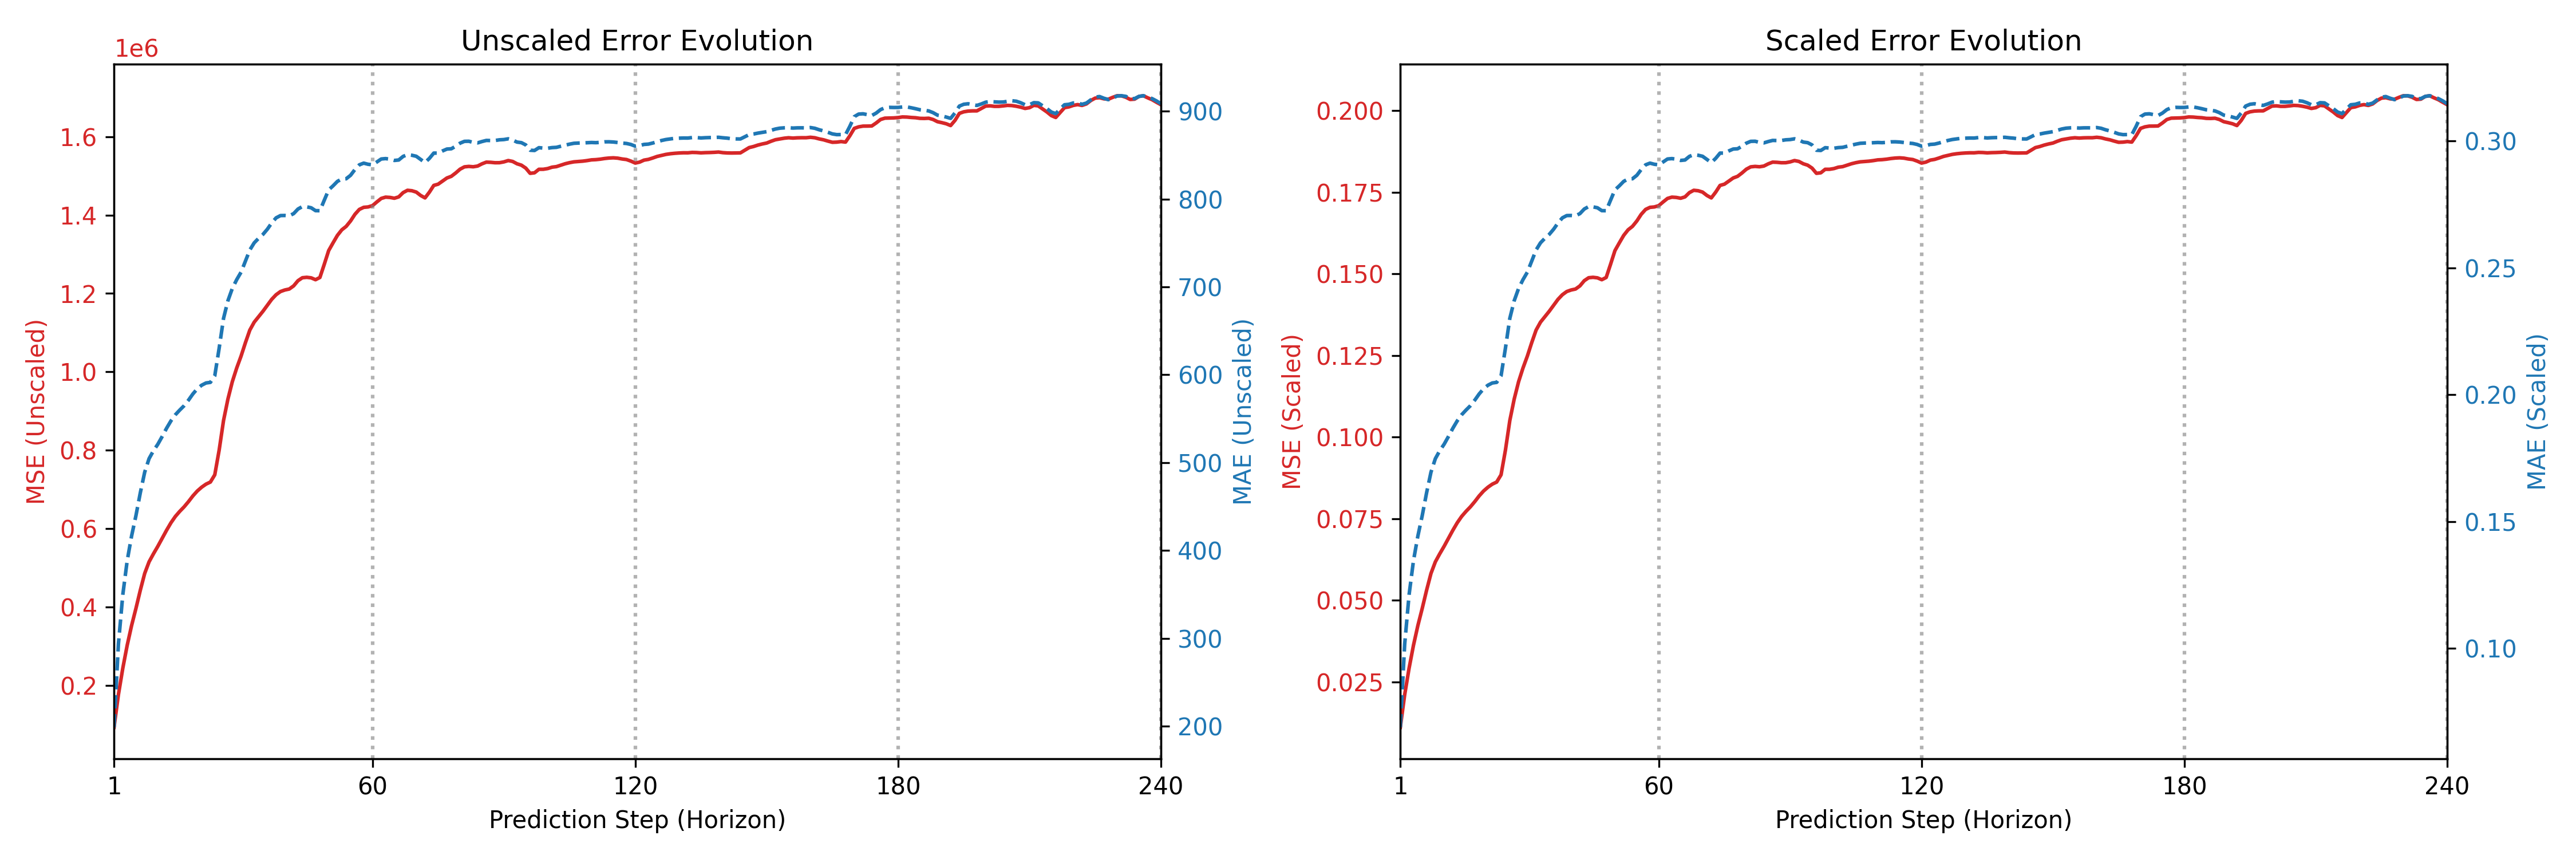

Values plotted in this chart, from the file beside it:
step, mse_scaled, mae_scaled, mse_unscaled, mae_unscaled
1, 0.01113, 0.0688, 92723, 198.6
2, 0.02113, 0.1016, 176051, 293.4
3, 0.02921, 0.1211, 243430, 349.5
4, 0.03623, 0.1345, 301856, 388.2
5, 0.04225, 0.1442, 352055, 416.2
6, 0.04754, 0.1523, 396111, 439.6
7, 0.05312, 0.1613, 442611, 465.7
8, 0.05826, 0.1694, 485473, 489.1
9, 0.06182, 0.1748, 515116, 504.5
10, 0.06428, 0.1779, 535571, 513.5
11, 0.06658, 0.1805, 554742, 520.9
12, 0.06905, 0.1835, 575332, 529.8
13, 0.0715, 0.1868, 595802, 539.2
14, 0.07379, 0.1897, 614817, 547.5
15, 0.07572, 0.1921, 630941, 554.5
16, 0.07727, 0.1939, 643864, 559.8
17, 0.07866, 0.1956, 655438, 564.8
18, 0.08026, 0.1978, 668769, 571.1
19, 0.082, 0.2003, 683302, 578.2
20, 0.0835, 0.2023, 695735, 584
21, 0.08467, 0.2037, 705525, 588.1
22, 0.08561, 0.2046, 713349, 590.6
23, 0.08625, 0.2049, 718696, 591.3
24, 0.08847, 0.2074, 737177, 598.8
25, 0.09603, 0.2183, 800206, 630.2
26, 0.1051, 0.2301, 875784, 664.2
27, 0.1117, 0.2371, 930465, 684.3
28, 0.117, 0.2419, 974650, 698.2
29, 0.1212, 0.2454, 1009551, 708.2
30, 0.1248, 0.2483, 1040098, 716.8
31, 0.129, 0.2527, 1074513, 729.5
32, 0.1328, 0.2571, 1106580, 742.1
33, 0.1352, 0.2599, 1126773, 750.2
34, 0.1369, 0.2617, 1140723, 755.3
35, 0.1386, 0.2632, 1154615, 759.8
36, 0.1404, 0.2653, 1169795, 765.7
37, 0.1422, 0.2677, 1185073, 772.8
38, 0.1436, 0.2697, 1196851, 778.6
39, 0.1446, 0.2706, 1204950, 781.2
40, 0.1451, 0.2707, 1208927, 781.3
41, 0.1454, 0.2706, 1211327, 781
42, 0.1463, 0.2714, 1219350, 783.5
43, 0.1479, 0.2732, 1232662, 788.7
44, 0.1488, 0.2742, 1240181, 791.5
45, 0.149, 0.2741, 1241245, 791.1
46, 0.1488, 0.2737, 1239912, 790.1
47, 0.1482, 0.2726, 1235146, 786.9
48, 0.1489, 0.2726, 1240829, 786.8
49, 0.153, 0.2767, 1274507, 798.8
50, 0.1571, 0.2808, 1309421, 810.5
51, 0.1595, 0.2824, 1329180, 815.1
52, 0.1618, 0.2841, 1348286, 820.2
53, 0.1635, 0.2851, 1362448, 822.9
54, 0.1646, 0.2852, 1371263, 823.2
55, 0.1662, 0.2865, 1385046, 827.1
56, 0.1683, 0.2888, 1402081, 833.7
57, 0.1698, 0.2907, 1414539, 839
58, 0.1704, 0.2913, 1419875, 840.9
59, 0.1705, 0.2909, 1420870, 839.7
60, 0.1709, 0.2907, 1424145, 839.1
... 181 more rows
